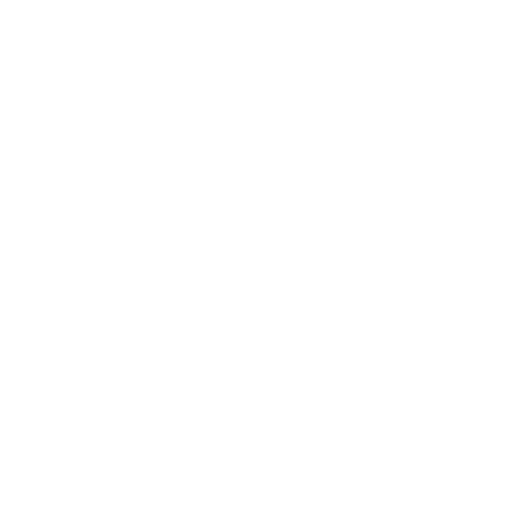
t = 0.00 s
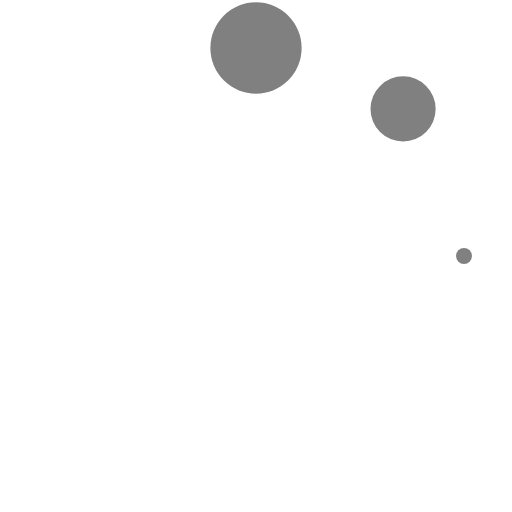
t = 0.29 s
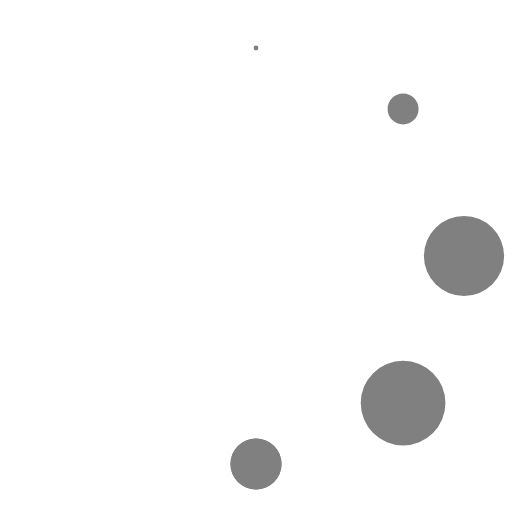
t = 0.63 s
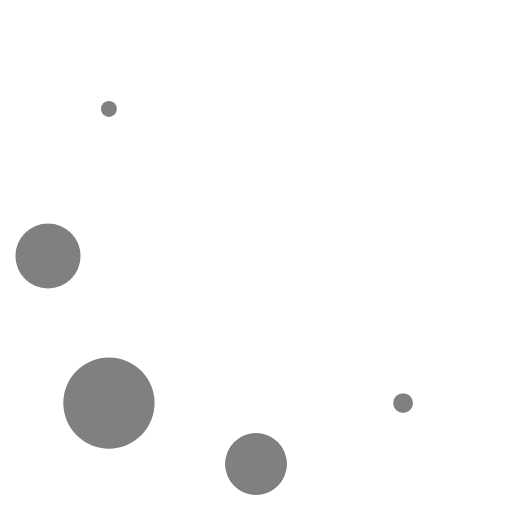
t = 0.92 s
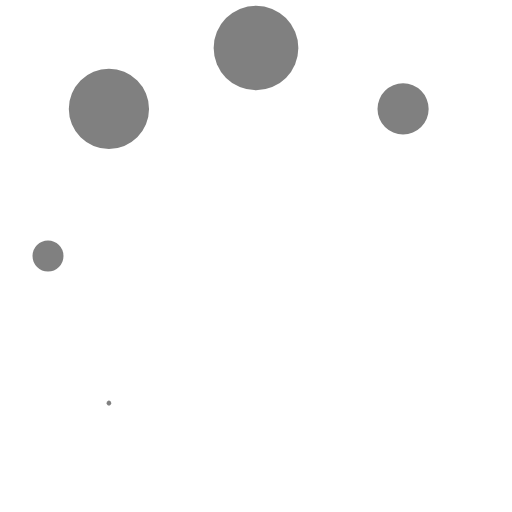
t = 1.25 s
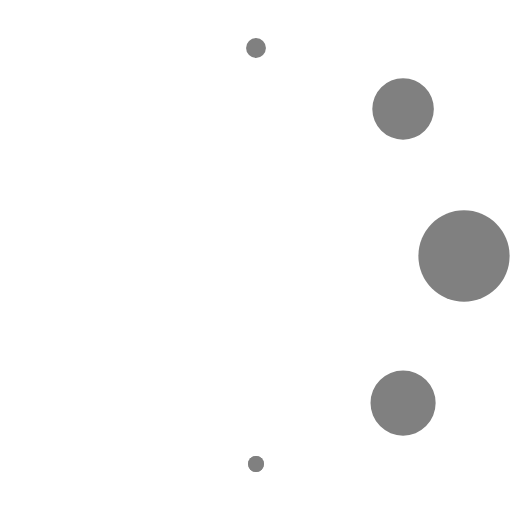
t = 1.54 s

The animated SVG that drew these frames (rendered in a browser with its animation timeline set to each time). Animation: 9 SMIL elements (animate=9); one cycle of 1.88 s, repeats indefinitely.

<svg xmlns="http://www.w3.org/2000/svg" viewBox="0 0 32 32" width="64" height="64" fill="gray">
  <circle cx="16" cy="3" r="0">
    <animate attributeName="r" values="0;3;0;0" dur="1s" repeatCount="indefinite" begin="0" keySplines="0.2 0.2 0.4 0.8;0.2 0.2 0.4 0.8;0.2 0.2 0.4 0.8" calcMode="spline" />
  </circle>
  <circle transform="rotate(45 16 16)" cx="16" cy="3" r="0">
    <animate attributeName="r" values="0;3;0;0" dur="1s" repeatCount="indefinite" begin="0.125s" keySplines="0.2 0.2 0.4 0.8;0.2 0.2 0.4 0.8;0.2 0.2 0.4 0.8" calcMode="spline" />
  </circle>
  <circle transform="rotate(90 16 16)" cx="16" cy="3" r="0">
    <animate attributeName="r" values="0;3;0;0" dur="1s" repeatCount="indefinite" begin="0.25s" keySplines="0.2 0.2 0.4 0.8;0.2 0.2 0.4 0.8;0.2 0.2 0.4 0.8" calcMode="spline" />
  </circle>
  <circle transform="rotate(135 16 16)" cx="16" cy="3" r="0">
    <animate attributeName="r" values="0;3;0;0" dur="1s" repeatCount="indefinite" begin="0.375s" keySplines="0.2 0.2 0.4 0.8;0.2 0.2 0.4 0.8;0.2 0.2 0.4 0.8" calcMode="spline" />
  </circle>
  <circle transform="rotate(180 16 16)" cx="16" cy="3" r="0">
    <animate attributeName="r" values="0;3;0;0" dur="1s" repeatCount="indefinite" begin="0.5s" keySplines="0.2 0.2 0.4 0.8;0.2 0.2 0.4 0.8;0.2 0.2 0.4 0.8" calcMode="spline" />
  </circle>
  <circle transform="rotate(225 16 16)" cx="16" cy="3" r="0">
    <animate attributeName="r" values="0;3;0;0" dur="1s" repeatCount="indefinite" begin="0.625s" keySplines="0.2 0.2 0.4 0.8;0.2 0.2 0.4 0.8;0.2 0.2 0.4 0.8" calcMode="spline" />
  </circle>
  <circle transform="rotate(270 16 16)" cx="16" cy="3" r="0">
    <animate attributeName="r" values="0;3;0;0" dur="1s" repeatCount="indefinite" begin="0.75s" keySplines="0.2 0.2 0.4 0.8;0.2 0.2 0.4 0.8;0.2 0.2 0.4 0.8" calcMode="spline" />
  </circle>
  <circle transform="rotate(315 16 16)" cx="16" cy="3" r="0">
    <animate attributeName="r" values="0;3;0;0" dur="1s" repeatCount="indefinite" begin="0.875s" keySplines="0.2 0.2 0.4 0.8;0.2 0.2 0.4 0.8;0.2 0.2 0.4 0.8" calcMode="spline" />
  </circle>
  <circle transform="rotate(180 16 16)" cx="16" cy="3" r="0">
    <animate attributeName="r" values="0;3;0;0" dur="1s" repeatCount="indefinite" begin="0.5s" keySplines="0.2 0.2 0.4 0.8;0.2 0.2 0.4 0.8;0.2 0.2 0.4 0.8" calcMode="spline" />
  </circle>
</svg>
